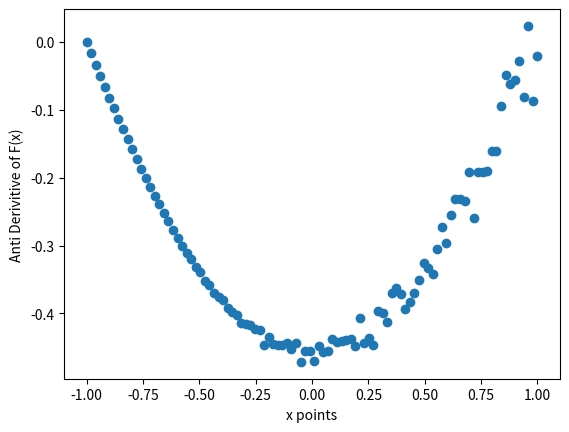
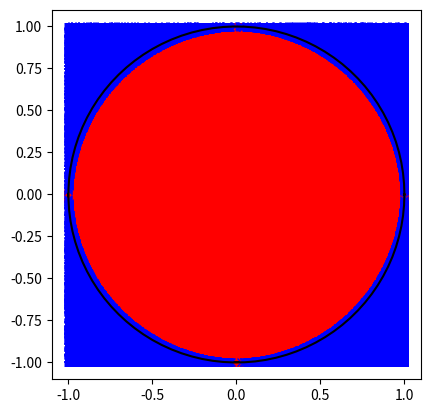

Generate these figures, in order, with matplotlib:
#This code is licenced with MPL 2.0
"""
Created on Mon Feb 24 2025

@author: jackm
"""

import numpy as np
import matplotlib.pyplot as plt
from math import fsum
 
class MontiCarlo:

    def __init__(self, coords, boundary):
        
        """initialisation Constructor of n dimention array
        Parameters
        ----------
        coords : list of co-ordinates in n dimentions , shape (n,num_points).
        boundary : list of boundary conditions for the integral"""
        
        self.coords = coords
        self.boundary = boundary
        
    def __str__(self):
        "allows the coordinates to be printed"
        return str(self.coords)
    def __add__(self, other):
        "addition with other objects of same class"
        return MontiCarlo( np.add(self.coords , other.coords), self.boundary )
    def __sub__(self, other):
        "subtraction of objects of same class"
        return MontiCarlo( np.subtract(self.coords, other.coords), self.boundary )
    def __mul__(self,other):
        "multiplication of objects of same class"
        return MontiCarlo(self.coords*other.coords,self.boundary)
    def __pow__(self, power):
        "takes self to the power of any number"
        return MontiCarlo( (self.coords**power),self.boundary )
    def __getitem__(self, index):
        "alllows the seperation of the coordinates"
        return self.coords[index]    

    def used_points(self):

        self.inclosed_points = np.delete(self.coords, np.where(self.coords[0]**2+self.coords[1]**2
                                        > self.radius**2),axis = 1)
        self.out_points = np.delete(self.coords, np.where(self.coords[0]**2+self.coords[1]**2
                                        < self.radius**2),axis = 1)

        self.ratio = fsum( (np.where(self.coords[0]**2+self.coords[1]**2 < self.radius**2
                              , 1, 0) )/ (len(self.coords[0])) )
        return

    def integrate(self, func, num):
        """
        Parameters
        ----------
        func : Arbirary funcion which passes the coords.
        boundary : List of the integral limits (i.e b and a).
        num : number of points.

        Returns
        -------
        Value of integrated random points.
        """

        self.integral = (self.boundary[1]-self.boundary[0])*np.mean(func(self.coords))
        return self.integral
    
    def var_std(self):
        self.var = np.var(self.coords)
        self.std = np.sqrt(self.var)
        # self.var = (self.boundary[1]-self.boundary[0])**2/12
        # self.std = np.sqrt(self.var)
        return self.var,self.std

    def point_radius(self):
        "the radius position of the coordinate from the centre"
        self.radius = (abs(self.boundary[0])+abs(self.boundary[1]))/2
        return self.radius
    
    def sq_boundary(self,boundary):
        "the square boundary conditions"
        lengths = 2*self.point_radius()
        area = lengths**2
        return area

    def plot1d(self,func):
        

        x_points = np.linspace(self.boundary[0], self.boundary[1],100)
        f_est =  np.empty(np.shape(x_points))
        
        for i in range(len(x_points)):
            samples = np.random.uniform(self.boundary[0], x_points[i], 1000) 

            f_est[i]= (x_points[i]-self.boundary[0])*np.mean(func(samples))
        
        plt.figure()
        plt.plot(x_points,f_est ,'o')
        plt.xlabel('x points')
        plt.ylabel('Anti Derivitive of F(x)')
        return
    
    def plotcirc(self):
        "Plots the special case of a circle"
        self.used_points()
        x_square,y_square = self.radius,self.radius
        square = [ [-x_square, -x_square, x_square, x_square, -x_square]
                  ,[-y_square, y_square , y_square, -y_square, -y_square] ]


        theta = np.linspace(0, 2*np.pi,100)
        x_circ = self.radius*np.cos(theta) 
        y_circ = self.radius*np.sin(theta) 
        
        plt.figure()
        plt.plot(self.inclosed_points[0], self.inclosed_points[1], 'rx')
        plt.plot(square[0],square[1],'k')
        plt.plot(self.out_points[0], self.out_points[1], 'bx')
        plt.plot(x_circ,y_circ,'k')
        plt.axis('square')


def sin(x):
    "simple sin function for test"
    return np.sin(x)
def circ(coords):
    "circle function for estimating pi/4"
    return coords[0]**2+ coords[1]**2


if __name__ == "__main__":
    rad = 1
    low_lim = -rad
    up_lim  = rad
    N = 1000000
    x_arr =  np.random.uniform(low_lim, up_lim , size =N)
    y_arr = np.random.uniform(low_lim, up_lim , size=N)
    bounds = np.array([low_lim,up_lim])
    
    print('\n1D testing')
    arr_1d = np.array([x_arr])
    test_1d = MontiCarlo(arr_1d, bounds)
    I =test_1d.integrate(sin, N)
    test_1d.plot1d(sin)
    print(f'integral check = {I} \nvar & std = {test_1d.var_std()}')    

    print('\n2D testing')
    arr_2d = np.array([x_arr, y_arr])
    test_2d = MontiCarlo(arr_2d, bounds)

    test_2d1 = MontiCarlo(arr_2d, bounds)
    a = test_2d  - test_2d1
    b = test_2d.point_radius()    
    test_2d.plotcirc()
    print(f'integral check = {test_2d.integrate(circ,N)}')
    print(f'ratio = {test_2d.ratio}, pi = {test_2d.ratio*4}')
    print(f'var & std = {test_2d.var_std()}')



    



    # def in_circle(self, sq_boundary_lenth):
    #     "checks if the point is inside the circle of boundary"
    #     if self.point_radius() <= boundary_length.point_radius():
      
